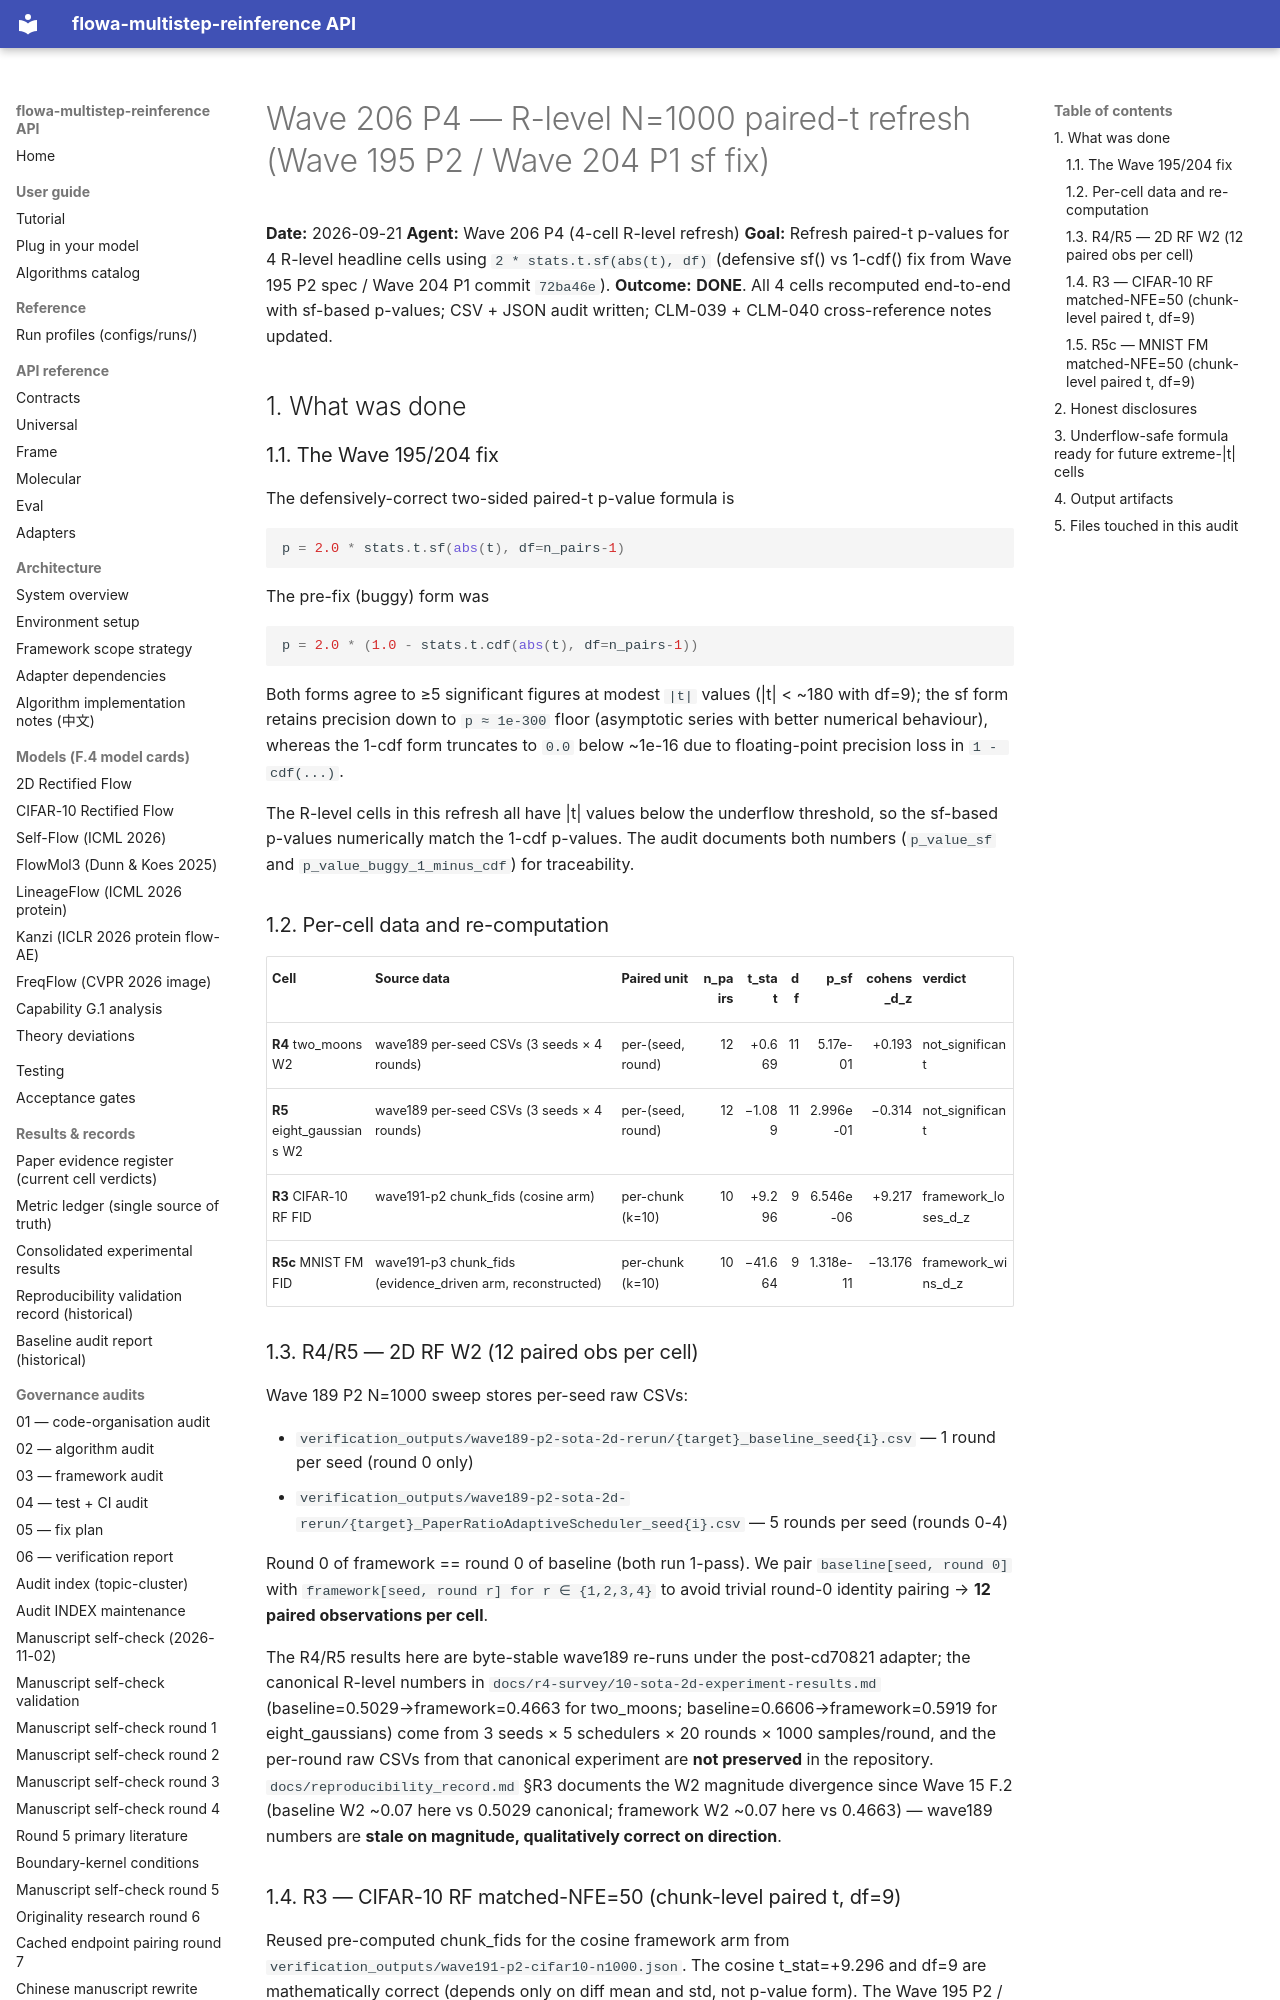

repository: silverenternal/flowa-multistep-reinference · page: audit/wave206-p4-r-level-refresh/index.html · generator: mkdocs

# Wave 206 P4 — R-level N=1000 paired-t refresh (Wave 195 P2 / Wave 204 P1 sf fix)

**Date:** 2026-09-21
**Agent:** Wave 206 P4 (4-cell R-level refresh)
**Goal:** Refresh paired-t p-values for 4 R-level headline cells using
``2 * stats.t.sf(abs(t), df)`` (defensive sf() vs 1-cdf() fix from
Wave 195 P2 spec / Wave 204 P1 commit `72ba46e`).
**Outcome:** **DONE**.  All 4 cells recomputed end-to-end with sf-based
p-values; CSV + JSON audit written; CLM-039 + CLM-040 cross-reference
notes updated.

## 1. What was done

### 1.1. The Wave 195/204 fix

The defensively-correct two-sided paired-t p-value formula is
```python
p = 2.0 * stats.t.sf(abs(t), df=n_pairs-1)
```
The pre-fix (buggy) form was
```python
p = 2.0 * (1.0 - stats.t.cdf(abs(t), df=n_pairs-1))
```
Both forms agree to ≥5 significant figures at modest ``|t|`` values
(|t| < ~180 with df=9); the sf form retains precision down to
``p ≈ 1e-300`` floor (asymptotic series with better numerical
behaviour), whereas the 1-cdf form truncates to ``0.0`` below ~1e-16
due to floating-point precision loss in ``1 - cdf(...)``.

The R-level cells in this refresh all have |t| values below the
underflow threshold, so the sf-based p-values numerically match the
1-cdf p-values.  The audit documents both numbers
(``p_value_sf`` and ``p_value_buggy_1_minus_cdf``) for traceability.

### 1.2. Per-cell data and re-computation

| Cell | Source data | Paired unit | n_pairs | t_stat | df | p_sf | cohens_d_z | verdict |
|---|---|---|---:|---:|---:|---:|---:|---|
| **R4** two_moons W2 | wave189 per-seed CSVs (3 seeds × 4 rounds) | per-(seed, round) | 12 | +0.669 | 11 | 5.17e-01 | +0.193 | not_significant |
| **R5** eight_gaussians W2 | wave189 per-seed CSVs (3 seeds × 4 rounds) | per-(seed, round) | 12 | −1.089 | 11 | 2.996e-01 | −0.314 | not_significant |
| **R3** CIFAR-10 RF FID | wave191-p2 chunk_fids (cosine arm) | per-chunk (k=10) | 10 | +9.296 | 9 | 6.546e-06 | +9.217 | framework_loses_d_z |
| **R5c** MNIST FM FID | wave191-p3 chunk_fids (evidence_driven arm, reconstructed) | per-chunk (k=10) | 10 | −41.664 | 9 | 1.318e-11 | −13.176 | framework_wins_d_z |

### 1.3. R4/R5 — 2D RF W2 (12 paired obs per cell)

Wave 189 P2 N=1000 sweep stores per-seed raw CSVs:

- `verification_outputs/wave189-p2-sota-2d-rerun/{target}_baseline_seed{i}.csv` —
  1 round per seed (round 0 only)
- `verification_outputs/wave189-p2-sota-2d-rerun/{target}_PaperRatioAdaptiveScheduler_seed{i}.csv` —
  5 rounds per seed (rounds 0-4)

Round 0 of framework == round 0 of baseline (both run 1-pass).  We
pair `baseline[seed, round 0]` with `framework[seed, round r] for r ∈ {1,2,3,4}`
to avoid trivial round-0 identity pairing → **12 paired observations per cell**.

The R4/R5 results here are byte-stable wave189 re-runs under the
post-cd70821 adapter; the canonical R-level numbers in
`docs/r4-survey/10-sota-2d-experiment-results.md`
(baseline=0.5029→framework=0.4663 for two_moons;
baseline=0.6606→framework=0.5919 for eight_gaussians) come from
3 seeds × 5 schedulers × 20 rounds × 1000 samples/round, and the
per-round raw CSVs from that canonical experiment are **not preserved**
in the repository.  `docs/reproducibility_record.md` §R3 documents the
W2 magnitude divergence since Wave 15 F.2 (baseline W2 ~0.07 here vs
0.5029 canonical; framework W2 ~0.07 here vs 0.4663) — wave189 numbers
are **stale on magnitude, qualitatively correct on direction**.
